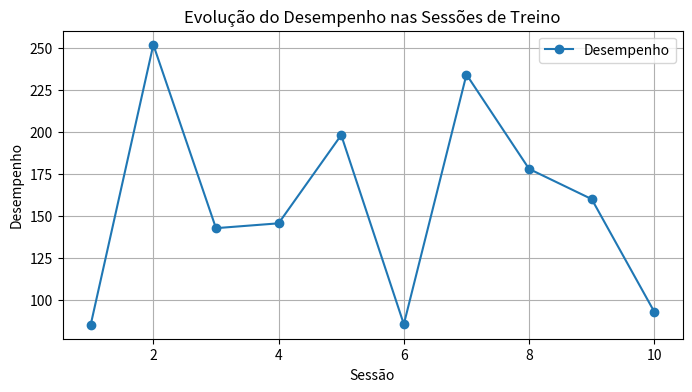
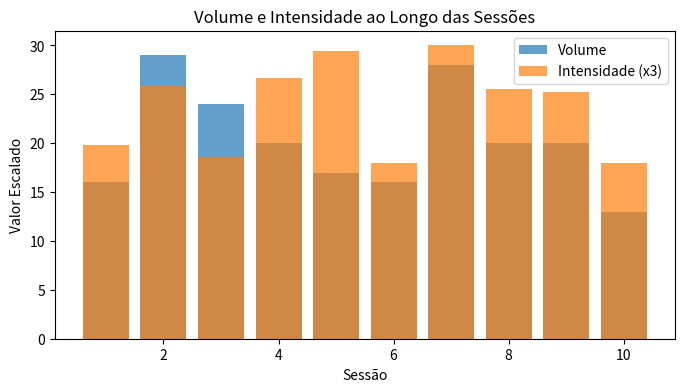

The matplotlib source for these figures, in order:
"""
=== Desafio do Dia 63 – Visualização Básica de Dados com Matplotlib ===

Contexto:
No desafio anterior, aprendemos a gerar e analisar dados com pandas.
Agora, vamos dar o próximo passo: visualizar esses dados de forma simples,
transformando números em gráficos que ajudam a interpretar tendências e padrões.

Objetivo:
Criar um script que gere os mesmos dados de treino (ou de desempenho físico)
e exiba gráficos básicos usando matplotlib.

Conceitos trabalhados:
- Importação e uso básico da biblioteca matplotlib
- Criação de gráficos de linha e barras
- Personalização de eixos e títulos
- Relação entre dados e visualização
"""





import pandas as pd
import numpy as np
import matplotlib.pyplot as plt



np.random.seed(42)
n = 10
dados = {
    "Sessão": range(1, n + 1),
    "Volume": np.random.randint(10, 30, n),
    "Intensidade": np.round(np.random.uniform(6, 10, n), 1)
}
dados["Desempenho"] = np.round(dados["Volume"] * dados["Intensidade"] * np.random.uniform(0.8, 1.2, n), 2)
df = pd.DataFrame(dados)

plt.figure(figsize=(8, 4))
plt.plot(df["Sessão"], df["Desempenho"], marker='o', linestyle='-', label='Desempenho')
plt.title("Evolução do Desempenho nas Sessões de Treino")
plt.xlabel("Sessão")
plt.ylabel("Desempenho")
plt.legend()
plt.grid(True)
plt.show()

plt.figure(figsize=(8, 4))
plt.bar(df["Sessão"], df["Volume"], alpha=0.7, label="Volume")
plt.bar(df["Sessão"], df["Intensidade"] * 3, alpha=0.7, label="Intensidade (x3)")
plt.title("Volume e Intensidade ao Longo das Sessões")
plt.xlabel("Sessão")
plt.ylabel("Valor Escalado")
plt.legend()
plt.show()
